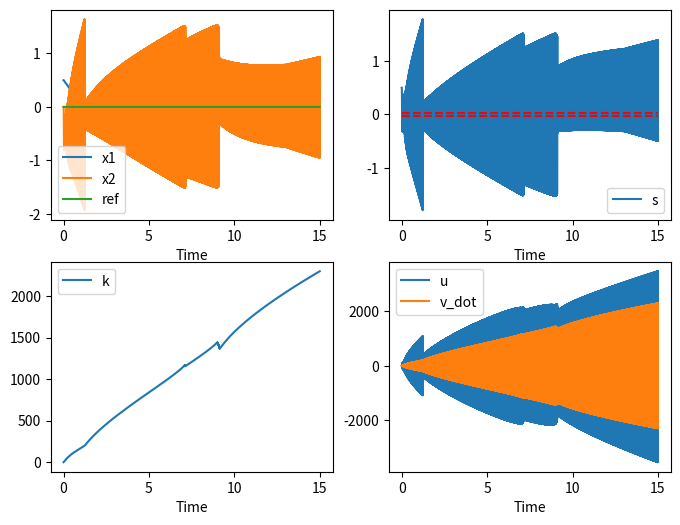

Write the Python code that produced this figure.
import numpy as np
import matplotlib.pyplot as plt
from scipy import integrate
from tqdm import tqdm

   
class ASTWC():
    def __init__(self, time, Te, reference=None) -> None:
        self.n = int(time / Te)
        self.times = np.linspace(0, time, self.n)
        self.Te = self.times[1] - self.times[0]
        self.time = time
        
        if reference is None:
            self.y_ref = np.zeros(self.n + 1)
            self.y_ref_dot = np.zeros(self.n)
        else :
            self.y_ref = reference
            self.y_ref_dot = np.gradient(self.y_ref, self.Te) 
        
        self.type = 'ASTWC'
        
        # sliding variable
        self.c1 = 1
        self.s = np.zeros(self.n)
        
        # gain
        self.k = np.zeros(self.n + 1)
        self.k_dot = np.zeros(self.n)
        
        self.alpha = 100 
        self.alpha_star = 3
        
        self.epsilon = 0.02 # 0.02
        
        # intialize gains
        self.k[0] = 0.1
        
        # state variables
        self.x1 = np.zeros(self.n + 1)
        self.x2 = np.zeros(self.n + 1)
        self.x1[0] = 0.5
        
        # system output
        self.y = np.zeros(self.n)
        
        # error
        self.e = np.zeros(self.n)
        self.e_dot = np.zeros(self.n)
        
        # control input
        self.u = np.zeros(self.n)
        self.v_dot = np.zeros(self.n)
        
    # class methods
    def update_output(self, i):
        self.y[i] = self.x1[i]
        
    def compute_error(self, i):
        self.e[i] = self.y[i] - self.y_ref[i]
        self.e_dot[i] = self.x2[i] - self.y_ref_dot[i]
            
    def update_sliding_variable(self, i):
        self.s[i] = self.e_dot[i] + self.c1 * self.e[i]
        
    def update_gains(self, i):
        
        if np.abs(self.s[i]) <= self.epsilon:
            self.k_dot[i] = - self.alpha_star * self.k[i]
        else:
            self.k_dot[i] = self.alpha / np.sqrt(np.abs(self.s[i]))
            
        self.k[i + 1] = self.k[i] + self.k_dot[i] * self.Te
          
    def STWC(self, i):
        self.v_dot[i] = - self.k[i + 1] * np.sign(self.s[i])
        self.u[i] = - self.k[i + 1] * np.sqrt(abs(self.s[i])) * np.sign(self.s[i]) + integrate.simpson(self.v_dot[:i + 1])
         
    def compute_input(self, i):
        self.update_output(i)
        self.compute_error(i)
        self.update_sliding_variable(i)
        self.update_gains(i)
        self.STWC(i)
        
        return self.u[i]
    
################################ DYNAMICAL SYSTEM ################################

def system(x1, x2, u):
    a = 0.7
    x1_dot = x2
    x2_dot = u #+ a * np.sin(x1)
    return x1_dot, x2_dot
    
################################ SIMULATION ################################
time = 15
Te = 0.0005
n = int(time / Te) 
y_ref = 10 * np.sin((np.arange(0, n + 1, 1) / (n + 1)) * 2 * np.pi * 4)

controler = ASTWC(time, Te, reference=None)


for i in tqdm(range(n)):
    # SuperTwisting control law
    u = controler.compute_input(i)
    
    # Update system response using the control input for ASTWC
    x1_dot, x2_dot = system(
                        controler.x1[i], 
                        controler.x2[i], 
                        u, 
                    )
    
    # Update states for ASTWC
    controler.x1[i + 1] = controler.x1[i] + x1_dot * controler.Te
    controler.x2[i + 1] = controler.x2[i] + x2_dot * controler.Te
    
# Plotting results
fig, axs = plt.subplots(2, 2, figsize=(8, 6), sharex=False, sharey=False)
((ax1, ax2), (ax3, ax4)) = axs

ax1.plot(controler.times, controler.x1[:-1], label='x1')
ax1.plot(controler.times, controler.x2[:-1], label='x2')
ax1.plot(controler.times, controler.y_ref[:-1], label='ref')
ax1.set_xlabel('Time')
ax1.legend()

ax2.plot(controler.times, controler.s, label='s')
ax2.hlines(controler.epsilon, 0, controler.time, color='r', linestyle='--')
ax2.hlines(-controler.epsilon, 0, controler.time, color='r', linestyle='--')
ax2.set_xlabel('Time')
ax2.legend()

ax3.plot(controler.times, controler.k[:-1], label='k')
ax3.set_xlabel('Time')
ax3.legend()

ax4.plot(controler.times, controler.u, label='u')
ax4.plot(controler.times, controler.v_dot, label='v_dot')
ax4.set_xlabel('Time')
ax4.legend()


plt.show()
